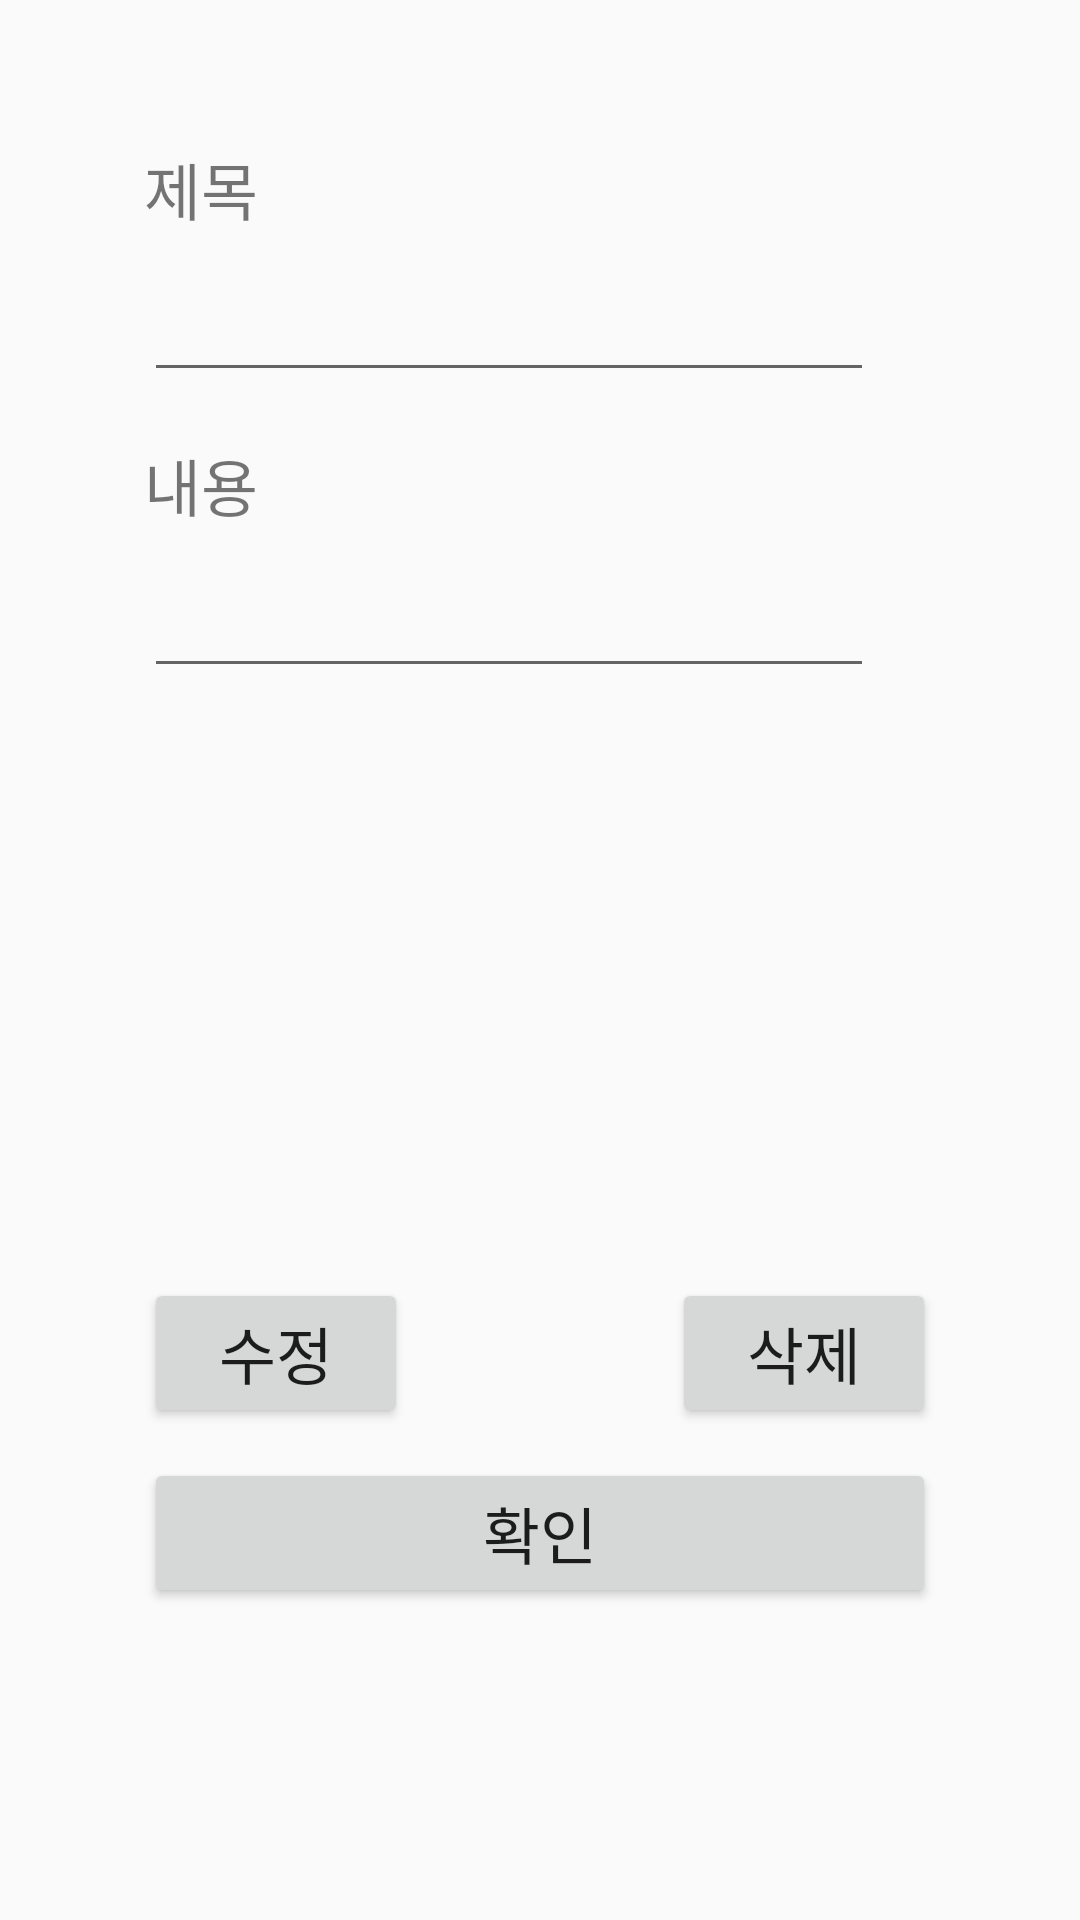

The Android layout XML behind this screen, and the referenced resources:
<!-- AndroidManifest.xml: application theme Theme.WiFi_Based_Todolist -->
<!-- res/layout/detail.xml -->
<?xml version="1.0" encoding="utf-8"?>
<androidx.constraintlayout.widget.ConstraintLayout xmlns:android="http://schemas.android.com/apk/res/android"
    xmlns:app="http://schemas.android.com/apk/res-auto"
    xmlns:tools="http://schemas.android.com/tools"
    android:layout_width="match_parent"
    android:layout_height="match_parent">

    <androidx.constraintlayout.widget.ConstraintLayout
        android:layout_width="match_parent"
        android:layout_height="0dp"
        android:layout_marginStart="32dp"
        android:layout_marginLeft="32dp"
        android:layout_marginTop="32dp"
        android:layout_marginEnd="32dp"
        android:layout_marginRight="32dp"
        android:layout_marginBottom="32dp"
        app:layout_constraintBottom_toBottomOf="parent"
        app:layout_constraintEnd_toEndOf="parent"
        app:layout_constraintStart_toStartOf="parent"
        app:layout_constraintTop_toTopOf="parent">

        <Button
            android:id="@+id/btn_ok"
            android:layout_width="0dp"
            android:layout_height="wrap_content"
            android:layout_marginStart="16dp"
            android:layout_marginLeft="16dp"
            android:layout_marginEnd="16dp"
            android:layout_marginRight="16dp"
            android:layout_marginBottom="72dp"
            android:text="확인"
            app:layout_constraintBottom_toBottomOf="parent"
            app:layout_constraintEnd_toEndOf="parent"
            app:layout_constraintHorizontal_bias="0.0"
            app:layout_constraintStart_toStartOf="parent" />

        <Button
            android:id="@+id/btn_update"
            android:layout_width="wrap_content"
            android:layout_height="wrap_content"
            android:layout_marginStart="16dp"
            android:layout_marginLeft="16dp"
            android:layout_marginBottom="132dp"
            android:text="수정"
            app:layout_constraintBottom_toBottomOf="parent"
            app:layout_constraintEnd_toStartOf="@+id/btn_delete"
            app:layout_constraintHorizontal_bias="0.0"
            app:layout_constraintStart_toStartOf="parent" />

        <Button
            android:id="@+id/btn_delete"
            android:layout_width="wrap_content"
            android:layout_height="wrap_content"
            android:layout_marginStart="16dp"
            android:layout_marginLeft="16dp"
            android:layout_marginEnd="16dp"
            android:layout_marginRight="16dp"
            android:layout_marginBottom="132dp"
            android:text="삭제"
            app:layout_constraintBottom_toBottomOf="parent"
            app:layout_constraintEnd_toEndOf="parent"
            app:layout_constraintHorizontal_bias="1.0"
            app:layout_constraintStart_toStartOf="parent" />

        <EditText
            android:id="@+id/et_content"
            android:layout_width="wrap_content"
            android:layout_height="wrap_content"
            android:layout_marginTop="8dp"
            android:ems="10"
            android:inputType="textPersonName"
            android:maxLines="1"
            android:singleLine="true"
            app:layout_constraintStart_toStartOf="@+id/tv_des_title"
            app:layout_constraintTop_toBottomOf="@+id/tv_des_content"
            tools:ignore="MissingConstraints" />

        <EditText
            android:id="@+id/et_title"
            android:layout_width="wrap_content"
            android:layout_height="wrap_content"
            android:layout_marginTop="8dp"
            android:ems="10"
            android:inputType="textPersonName"
            android:maxLines="1"
            android:singleLine="true"
            app:layout_constraintStart_toStartOf="@+id/tv_des_title"
            app:layout_constraintTop_toBottomOf="@+id/tv_des_title"
            tools:ignore="MissingConstraints" />

        <TextView
            android:id="@+id/tv_des_content"
            android:layout_width="wrap_content"
            android:layout_height="wrap_content"
            android:layout_marginTop="16dp"
            android:text="내용"
            app:layout_constraintStart_toStartOf="@+id/et_title"
            app:layout_constraintTop_toBottomOf="@+id/et_title" />

        <TextView
            android:id="@+id/tv_des_title"
            android:layout_width="wrap_content"
            android:layout_height="wrap_content"
            android:layout_marginStart="16dp"
            android:layout_marginLeft="16dp"
            android:layout_marginTop="16dp"
            android:text="제목"
            app:layout_constraintStart_toStartOf="parent"
            app:layout_constraintTop_toTopOf="parent" />
    </androidx.constraintlayout.widget.ConstraintLayout>
</androidx.constraintlayout.widget.ConstraintLayout>
<!-- resources referenced by this layout -->
<resources>
  <style name="Theme.WiFi_Based_Todolist" parent="Theme.AppCompat.Light.NoActionBar">
          
          <item name="colorPrimary">@color/purple_500</item>
          <item name="colorPrimaryVariant">@color/purple_700</item>
          <item name="colorOnPrimary">@color/white</item>
          
          <item name="colorSecondary">@color/teal_200</item>
          <item name="colorSecondaryVariant">@color/teal_700</item>
          <item name="colorOnSecondary">@color/black</item>
          
          <item name="android:statusBarColor" tools:targetApi="l">?attr/colorPrimaryVariant</item>
          
          <item name="android:textSize">10pt</item>
      </style>
  <color name="purple_500">#FF6200EE</color>
  <color name="purple_700">#FF3700B3</color>
  <color name="white">#FFFFFFFF</color>
  <color name="teal_200">#FF03DAC5</color>
  <color name="teal_700">#FF018786</color>
  <color name="black">#FF000000</color>
</resources>
